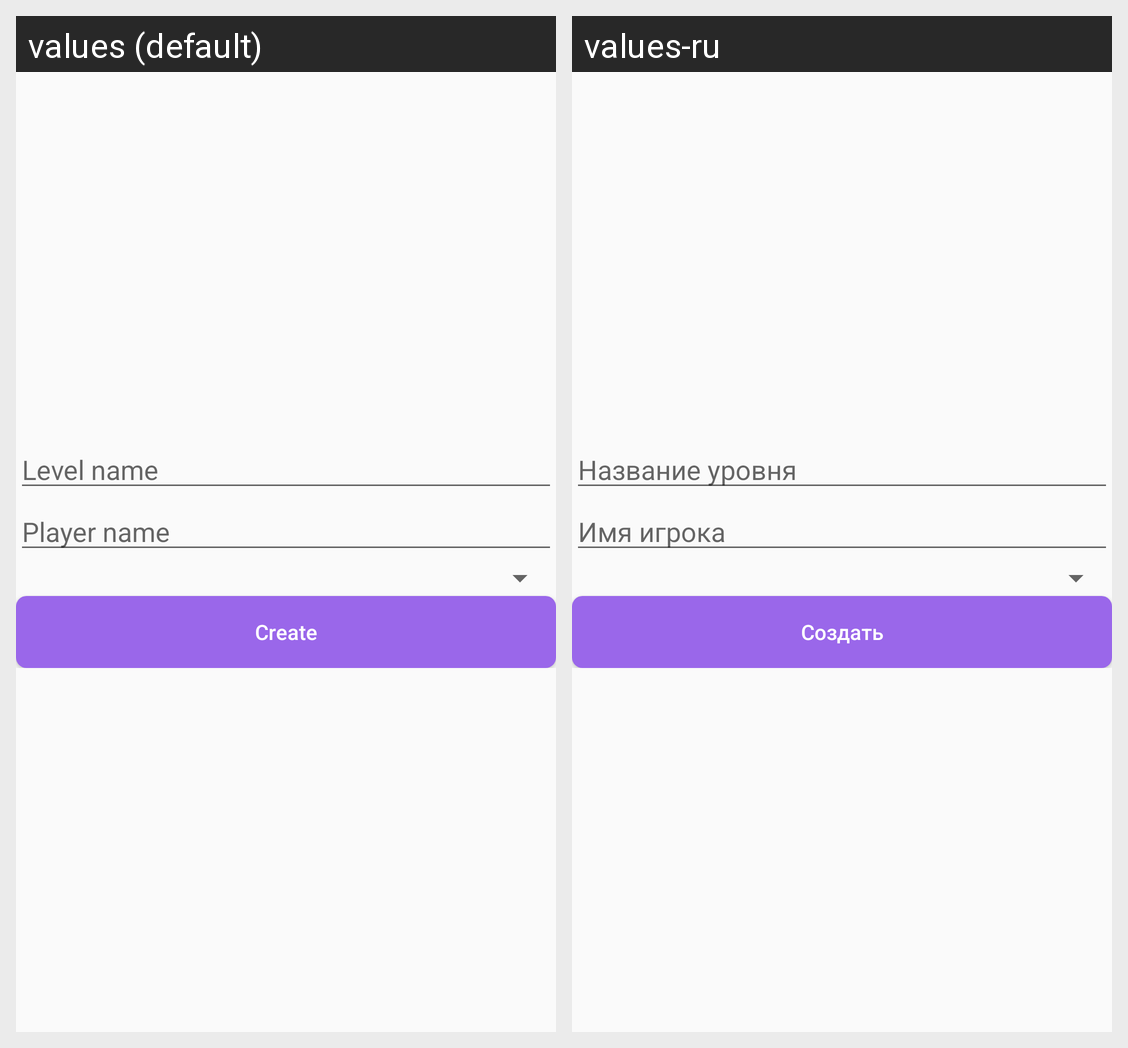

For this localized Android screen grid, give each drawn string resource with its value in every locale shown.
Android screen res/layout/level_creator.xml rendered under 2 locales, left to right: values (default), values-ru. Device: Nexus 5 (rendered at 1080×1920; each locale shown at half size, 540×960, under a caption strip naming it); theme AppTheme.
Strings drawn on this screen, with the default value and each locale's value (text and hints the layout hard-codes, and strings that could not be matched under every locale, appear in the picture but are not listed):

level_name
  values: Level name
  values-ru: Название уровня

player_name
  values: Player name
  values-ru: Имя игрока

create
  values: Create
  values-ru: Создать
